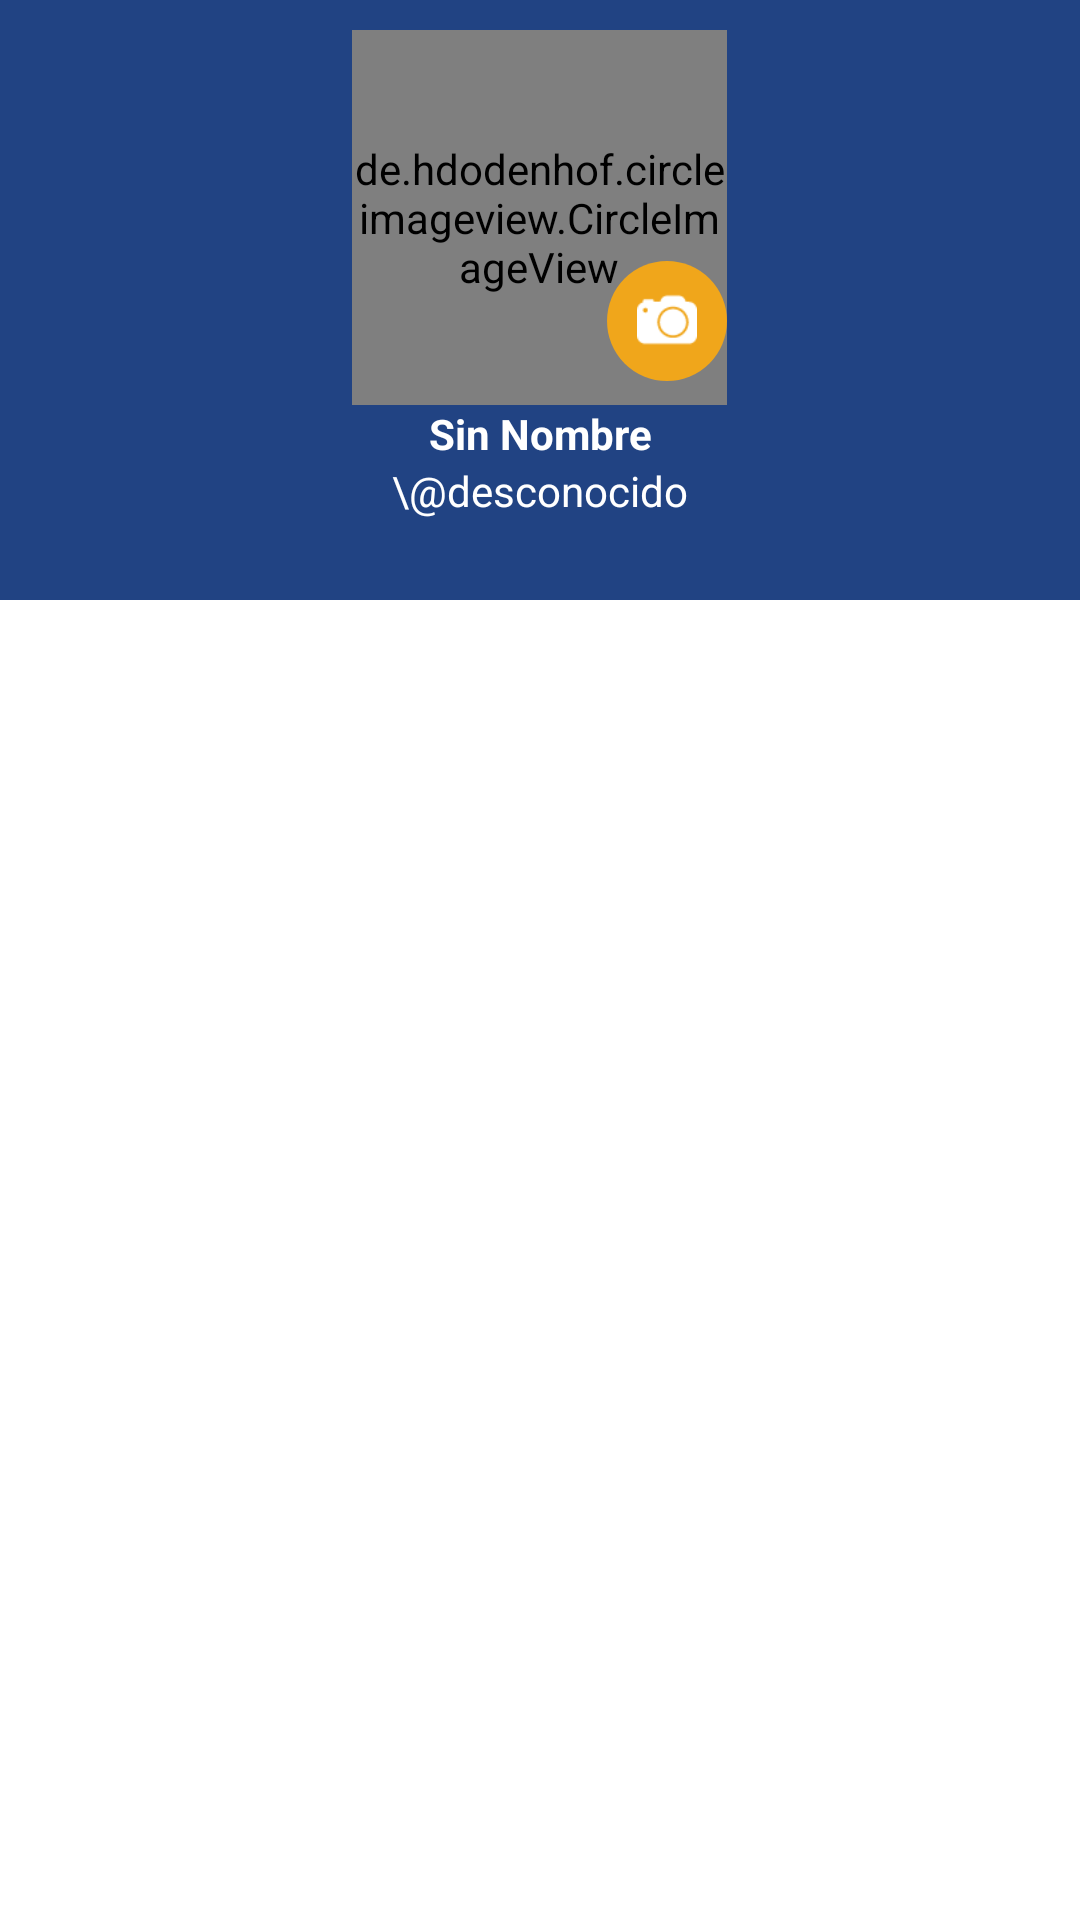

Reconstruct the res/layout file that produces this screen, plus the resources it refers to.
<!-- AndroidManifest.xml: application theme AppTheme -->
<!-- res/layout/perfil_layout.xml -->
<?xml version="1.0" encoding="utf-8"?>
<android.support.constraint.ConstraintLayout xmlns:android="http://schemas.android.com/apk/res/android"
    xmlns:app="http://schemas.android.com/apk/res-auto"
    xmlns:tools="http://schemas.android.com/tools"
    android:layout_width="match_parent"
    android:layout_height="match_parent"
    android:layout_marginBottom="0dp"
    android:background="@android:color/white"
    app:layout_constraintBottom_toBottomOf="@+id/button"
    tools:layout_editor_absoluteX="0dp">

    <LinearLayout
        android:layout_width="match_parent"
        android:layout_height="200dp"
        android:background="@color/cinelis2"
        android:orientation="vertical">

        <LinearLayout
            android:layout_width="match_parent"
            android:layout_height="wrap_content"
            android:gravity="center">

            <RelativeLayout
                android:layout_width="match_parent"
                android:layout_height="wrap_content"
                android:gravity="center">

                <de.hdodenhof.circleimageview.CircleImageView
                    android:id="@+id/imgPerfil"
                    android:layout_width="125dp"
                    android:layout_height="125dp"
                    android:layout_gravity="center"
                    android:layout_marginTop="10dp"
                    android:scaleType="centerCrop"
                    android:src="@drawable/isaimosso" />

                <LinearLayout
                    android:id="@+id/linearLayoutCamera"
                    android:layout_width="40dp"
                    android:layout_height="40dp"
                    android:layout_alignBottom="@+id/imgPerfil"
                    android:layout_alignEnd="@+id/imgPerfil"
                    android:layout_alignRight="@+id/imgPerfil"
                    android:layout_marginBottom="8dp"
                    android:background="@drawable/circle_camera"
                    android:gravity="center"
                    android:orientation="vertical">

                    <ImageView
                        android:layout_width="20dp"
                        android:layout_height="20dp"
                        android:src="@drawable/camera" />
                </LinearLayout>
            </RelativeLayout>

        </LinearLayout>

        <LinearLayout
            android:layout_width="match_parent"
            android:layout_height="wrap_content"
            android:gravity="center">

            <TextView
                android:id="@+id/username"
                android:layout_width="match_parent"
                android:layout_height="wrap_content"
                android:layout_below="@+id/imgPerfil"
                android:gravity="center"
                android:text="Sin Nombre"
                android:textColor="@color/blanco"
                android:textStyle="bold" />

        </LinearLayout>

        <LinearLayout
            android:layout_width="match_parent"
            android:layout_height="wrap_content"
            android:gravity="center">

            <TextView
                android:id="@+id/cardNumber"
                android:layout_width="match_parent"
                android:layout_height="wrap_content"
                android:layout_below="@+id/username"
                android:gravity="center"
                android:text="\@desconocido"
                android:textAlignment="center"
                android:textColor="@color/blanco" />
        </LinearLayout>

    </LinearLayout>


</android.support.constraint.ConstraintLayout>
<!-- resources referenced by this layout -->
<resources>
  <color name="blanco">#FFFFFF</color>
  <color name="cinelis2">#214383</color>
  <!-- drawable camera: png bitmap (drawable, 865 bytes) -->
  <!-- drawable circle_camera (drawable) -->
  <?xml version="1.0" encoding="utf-8"?>
  <shape android:shape="oval"
      xmlns:android="http://schemas.android.com/apk/res/android">
      <solid
          android:color="@color/amarillo2">
      </solid>
      <size android:height="120dp"
          android:width="120dp"/>
  </shape>
  <!-- drawable isaimosso: jpg bitmap (drawable, 372656 bytes) -->
  <style name="AppTheme" parent="Theme.AppCompat.Light.DarkActionBar">
          
          <item name="colorPrimary">@color/colorPrimary</item>
          <item name="colorPrimaryDark">@color/blanco</item>
          <item name="colorAccent">@color/colorAccent</item>
          <item name="android:windowLightStatusBar" tools:targetApi="m">true</item>
      </style>
  <color name="amarillo2">#f0a61b</color>
  <color name="colorPrimary">#23437c</color>
  <color name="colorAccent">#FF4081</color>
</resources>
